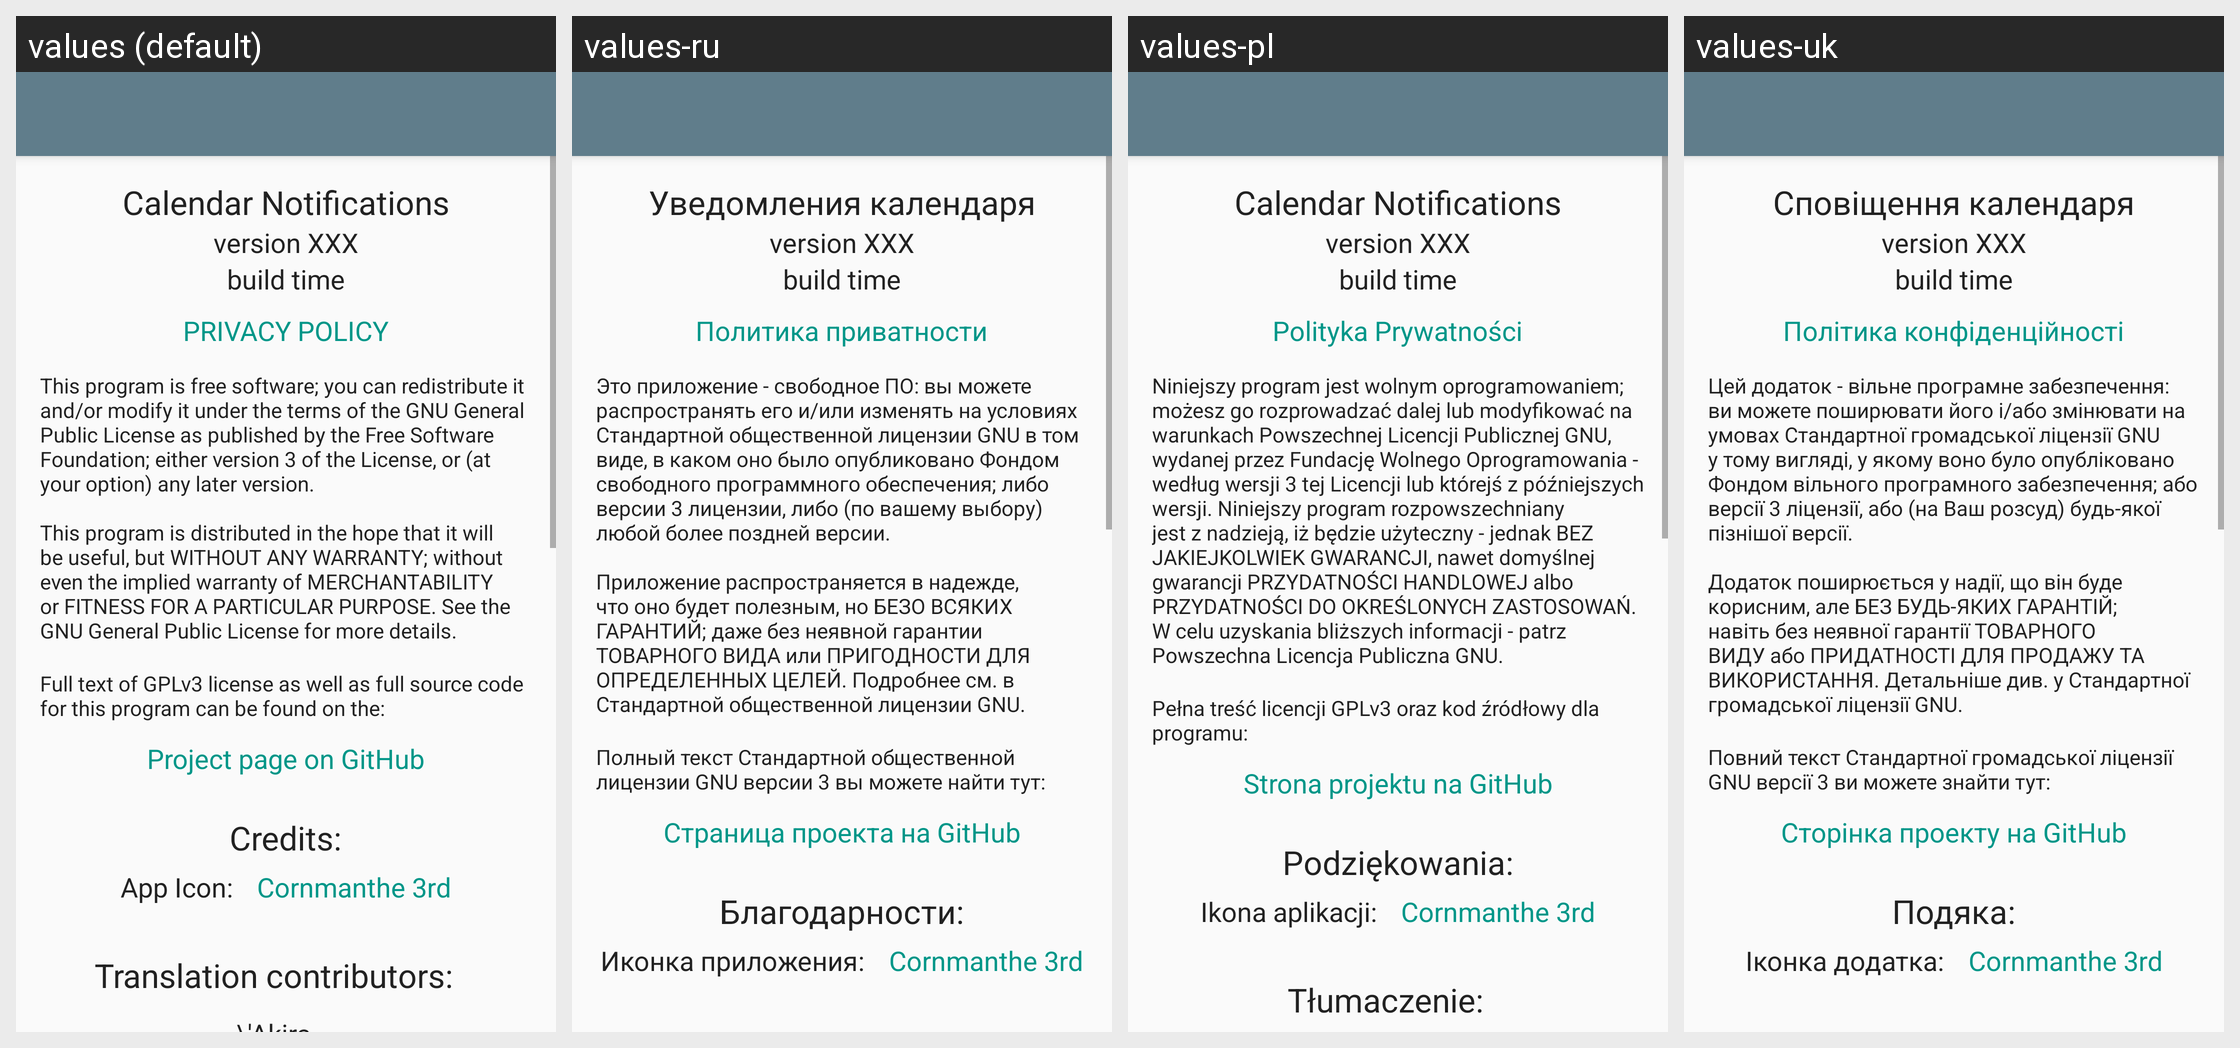

For this localized Android screen grid, give each drawn string resource with its value in every locale shown.
Android screen res/layout/activity_about.xml rendered under 4 locales, left to right: values (default), values-ru, values-pl, values-uk. Device: Nexus 5 (rendered at 1080×1920; each locale shown at half size, 540×960, under a caption strip naming it); theme AppTheme.NoActionBar.
Other locales in the repository, not shown: values-de, values-fr, values-pt-rBR.
Strings drawn on this screen, with the default value and each locale's value (text and hints the layout hard-codes, and strings that could not be matched under every locale, appear in the picture but are not listed):

app_name
  values: Calendar Notifications
  values-ru: Уведомления календаря
  values-pl: Calendar Notifications
  values-uk: Сповіщення календаря

privacy_policy
  values: PRIVACY POLICY
  values-ru: Политика приватности
  values-pl: Polityka Prywatności
  values-uk: Політика конфіденційності

gplv3_notice
  values: This program is free software; you can redistribute it and/or modify it under the terms of the GNU General Public License as published by the Free Software Foundation; either version 3 of the License, or (at your option) any later version.
      
      This program is distributed in the hope that it will be useful, but WITHOUT ANY WARRANTY; without even the implied warranty of MERCHANTABILITY or FITNESS FOR …[clipped]
  values-ru: Это приложение - свободное ПО: вы можете распространять его и/или изменять на условиях Стандартной общественной лицензии GNU в том виде, в каком оно было опубликовано Фондом свободного программного обеспечения; либо версии 3 лицензии, либо (по вашему выбору) любой более поздней версии.
      
      Приложение распространяется в надежде, что оно будет полезным, но БЕЗО ВСЯКИХ ГАРАНТИЙ; даже без неявной …[clipped]
  values-pl: Niniejszy program jest wolnym oprogramowaniem; możesz go rozprowadzać dalej lub modyfikować na warunkach Powszechnej Licencji Publicznej GNU, wydanej przez Fundację Wolnego Oprogramowania - według wersji 3 tej Licencji lub którejś z późniejszych wersji. Niniejszy program rozpowszechniany jest z nadzieją, iż będzie użyteczny - jednak BEZ JAKIEJKOLWIEK GWARANCJI, nawet domyślnej gwarancji …[clipped]
  values-uk: Цей додаток - вільне програмне забезпечення: ви можете поширювати його і/або змінювати на умовах Стандартної громадської ліцензії GNU у тому вигляді, у якому воно було опубліковано Фондом вільного програмного забезпечення; або версії 3 ліцензії, або (на Ваш розсуд) будь-якої пізнішої версії.
      
      Додаток поширюється у надії, що він буде корисним, але БЕЗ БУДЬ-ЯКИХ ГАРАНТІЙ; навіть без неявної …[clipped]

gplv3_src_comment
  values: 
      Full text of GPLv3 license as well as full source code for this program can be found on the:
  values-ru: 
      Полный текст Стандартной общественной лицензии GNU версии 3 вы можете найти тут:
  values-pl: 
      Pełna treść licencji GPLv3 oraz kod źródłowy dla programu:
  values-uk: 
      Повний текст Стандартної громадської ліцензії GNU версії 3 ви можете знайти тут:

projectPageOnGitHub
  values: Project page on GitHub
  values-ru: Страница проекта на GitHub
  values-pl: Strona projektu na GitHub
  values-uk: Сторінка проекту на GitHub

credits
  values: Credits:
  values-ru: Благодарности:
  values-pl: Podziękowania:
  values-uk: Подяка:

app_icon
  values: App Icon:
  values-ru: Иконка приложения:
  values-pl: Ikona aplikacji:
  values-uk: Іконка додатка:

credits_icon_author
  values: Cornmanthe 3rd
  values-ru: Cornmanthe 3rd  [not translated; the default value is used]
  values-pl: Cornmanthe 3rd  [not translated; the default value is used]
  values-uk: Cornmanthe 3rd  [not translated; the default value is used]
